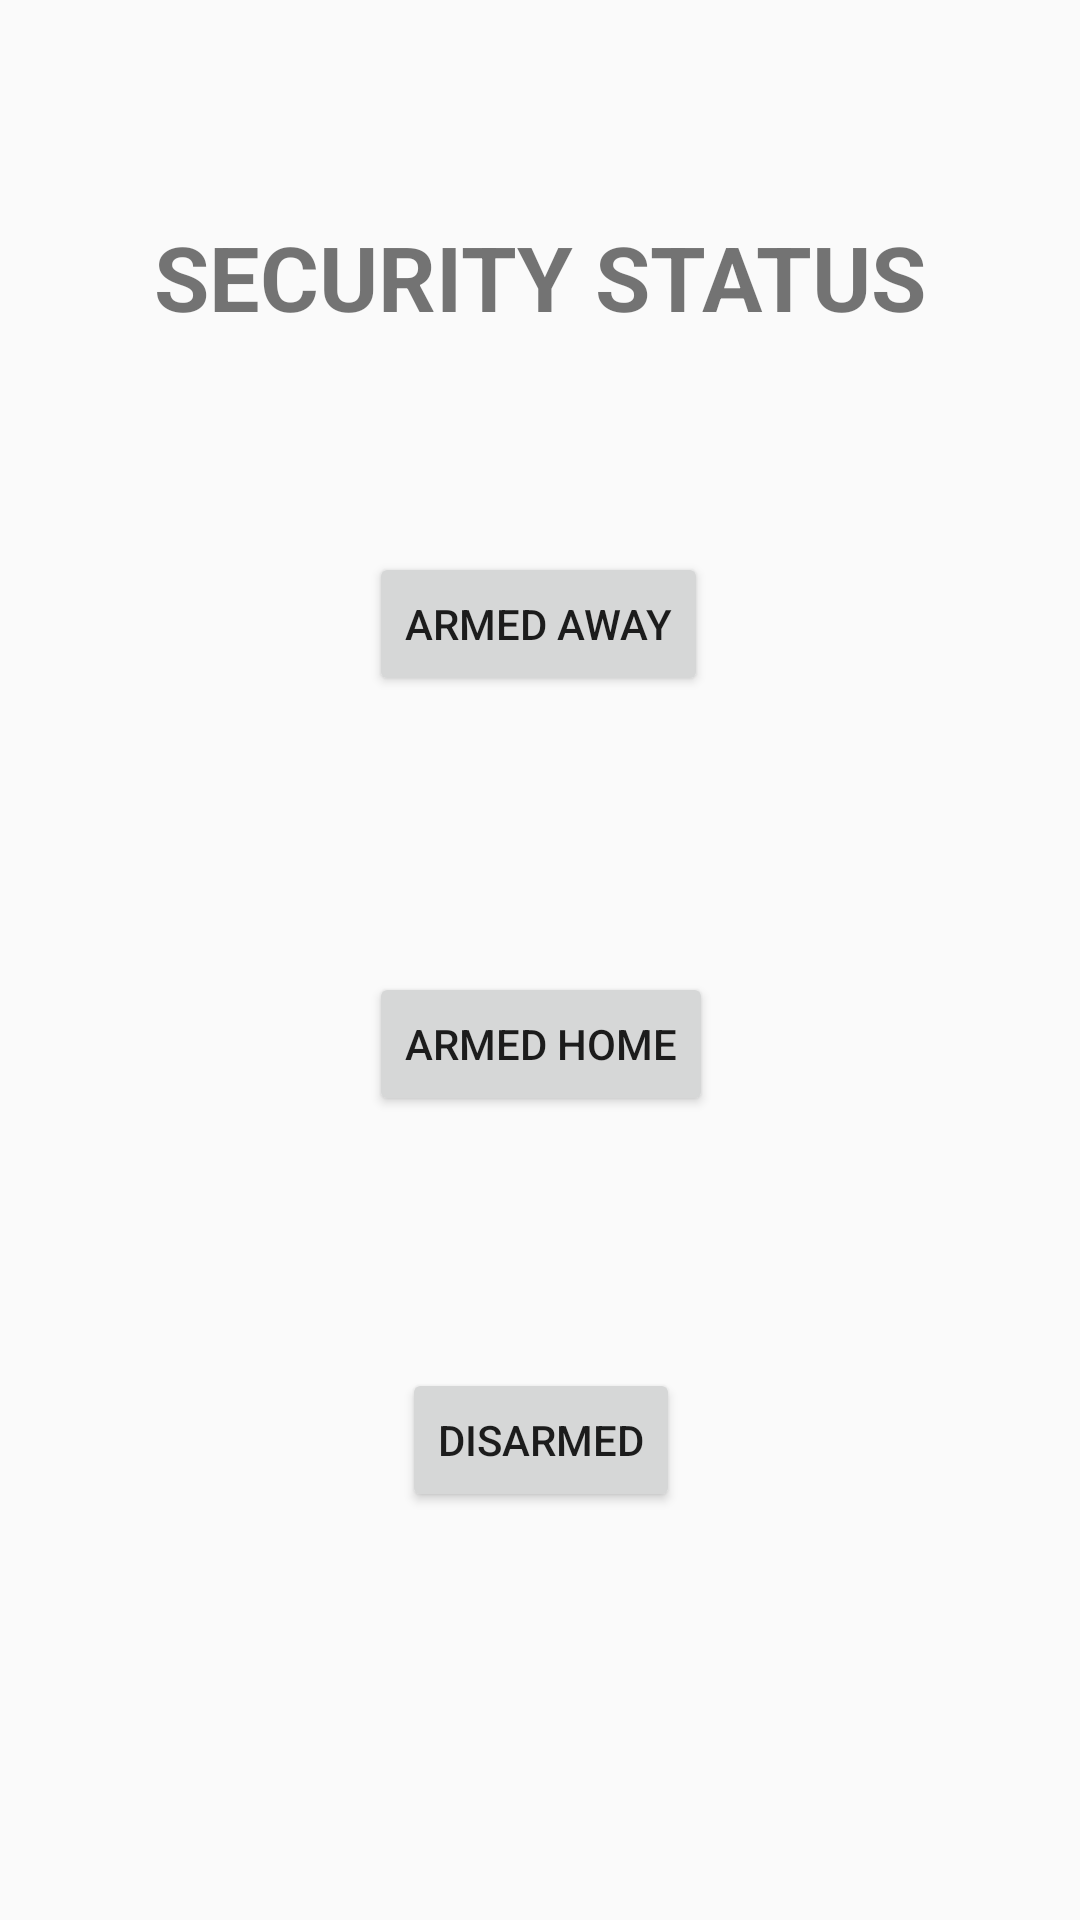

Write the Android layout XML for this screen, with the resource values it uses.
<!-- AndroidManifest.xml: application theme MyMaterialTheme -->
<!-- res/layout/activity_shield.xml -->
<?xml version="1.0" encoding="utf-8"?>

<androidx.constraintlayout.widget.ConstraintLayout
    xmlns:android="http://schemas.android.com/apk/res/android"
    xmlns:app="http://schemas.android.com/apk/res-auto"
    xmlns:tools="http://schemas.android.com/tools"
    android:layout_width="match_parent"
    android:layout_height="match_parent">

    <Button
        android:id="@+id/button2"
        android:layout_width="wrap_content"
        android:layout_height="wrap_content"
        android:layout_marginBottom="92dp"
        android:text="ARMED AWAY"
        app:layout_constraintBottom_toTopOf="@+id/button3"
        app:layout_constraintEnd_toEndOf="parent"
        app:layout_constraintHorizontal_bias="0.498"
        app:layout_constraintStart_toStartOf="parent" />

    <Button
        android:id="@+id/button4"
        android:layout_width="wrap_content"
        android:layout_height="wrap_content"
        android:layout_marginBottom="136dp"
        android:text="DISARMED"
        app:layout_constraintBottom_toBottomOf="parent"
        app:layout_constraintEnd_toEndOf="parent"
        app:layout_constraintHorizontal_bias="0.501"
        app:layout_constraintStart_toStartOf="parent" />

    <Button
        android:id="@+id/button3"
        android:layout_width="wrap_content"
        android:layout_height="wrap_content"
        android:layout_marginBottom="84dp"
        android:text="ARMED HOME"
        app:layout_constraintBottom_toTopOf="@+id/button4"
        app:layout_constraintEnd_toEndOf="parent"
        app:layout_constraintHorizontal_bias="0.501"
        app:layout_constraintStart_toStartOf="parent" />

    <TextView
        android:id="@+id/textView8"
        android:layout_width="wrap_content"
        android:layout_height="wrap_content"
        android:text="SECURITY STATUS"
        android:textStyle="bold"
        android:textSize="30dp"
        app:layout_constraintBottom_toTopOf="@+id/button2"
        app:layout_constraintEnd_toEndOf="parent"
        app:layout_constraintStart_toStartOf="parent"
        app:layout_constraintTop_toTopOf="parent" />

</androidx.constraintlayout.widget.ConstraintLayout>
<!-- resources referenced by this layout -->
<resources>
  <style name="MyMaterialTheme" parent="MyMaterialTheme.Base" />
  <style name="MyMaterialTheme.Base" parent="Theme.AppCompat.Light.NoActionBar">
          <item name="colorPrimary">@color/colorPrimary</item>
          <item name="colorPrimaryDark">@color/colorPrimaryDark</item>
          <item name="colorAccent">@color/colorAccent</item>
      </style>
  <color name="colorPrimary">#125688</color>
  <color name="colorPrimaryDark">#125688</color>
  <color name="colorAccent">#c8e8ff</color>
</resources>
